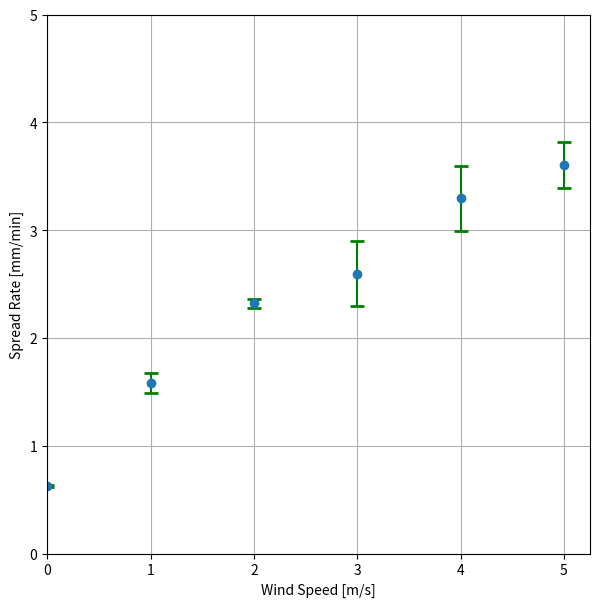
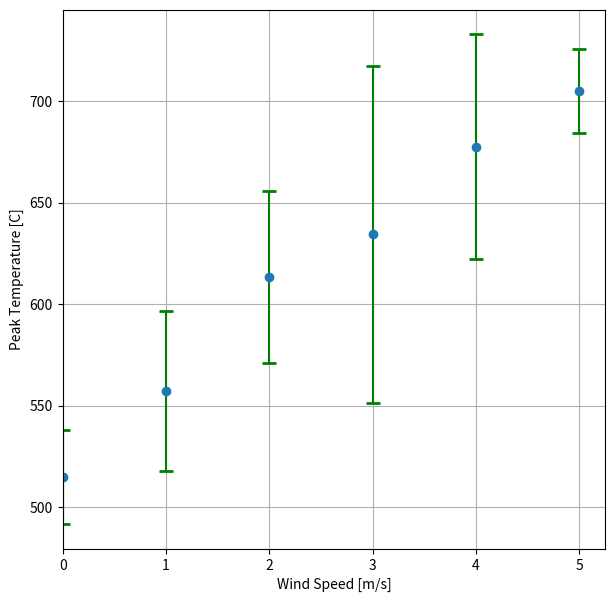

Python code for these plots, in order:
import numpy as np
import matplotlib.pyplot as plt

wind_speed = np.asarray([0, 1, 2, 3, 4, 5])
spread_rate = np.asarray([0.63016, 1.5833, 2.32, 2.596, 3.296, 3.603])
peak_temperature = np.asarray([514.8425, 557.26, 613.35, 634.33, 677.56, 704.83])

spread_uncertainty = np.asarray([0.01, 0.0961, 0.0373, 0.3037, 0.3037, 0.2121])
temperature_uncertainty = np.asarray([23.27, 39.3, 42.38, 83.1, 55.47, 20.79])
windspeed_uncertainty = np.asarray([0.12, 0.12, 0.12, 0.12, 0.12, 0.12])

plt.figure(1, figsize=(7, 7))
plt.errorbar(wind_speed, spread_rate, yerr=spread_uncertainty, xerr=None, capsize=5, fmt='o', capthick=2, ecolor='g')
plt.xlim(0)
plt.ylim([0, 5])
plt.grid()
plt.xlabel('Wind Speed [m/s]')
plt.ylabel('Spread Rate [mm/min]')


plt.figure(2, figsize=(7, 7))
plt.errorbar(wind_speed, peak_temperature, yerr=temperature_uncertainty, xerr=None, capsize=5, fmt='o', capthick=2, ecolor='g')
plt.xlim(0)
# plt.ylim([0, 5])
plt.grid()
plt.xlabel('Wind Speed [m/s]')
plt.ylabel('Peak Temperature [C]')

plt.show()
